Run: headless pygame with SDL's dummy video driver; simulated clock (each Clock.tick advances the game by its frame time, no real sleeping); random seed 0; keys injected as events and as key.get_pressed() state; no mouse input.
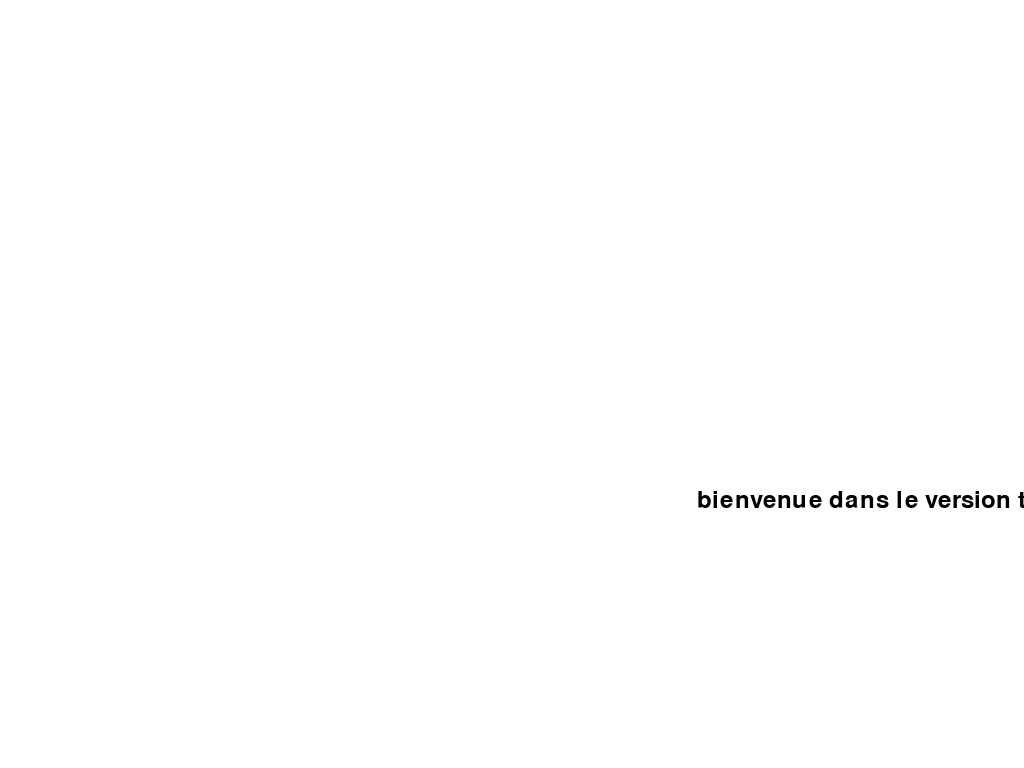
Frame 1 of 4 · flips 1–60 · no input
Frame 2 of 4 · flips 61–180 · tapped SPACE, RETURN · held RIGHT (→), D · screen unchanged from frame 1, image omitted
Frame 3 of 4 · flips 181–300 · held DOWN (↓), S · screen unchanged from frame 2, image omitted
Frame 4 of 4 · flips 301–420 · held LEFT (←), A, UP (↑), W · screen unchanged from frame 3, image omitted

The pygame program that drew these frames:

import pygame 
running = True
pygame.init()

# Crée une fenêtre en plein écran
screen = pygame.display.set_mode()
clock = pygame.time.Clock()
# Définir la police et le texte à afficher
font = pygame.font.SysFont(None, 36)
texte = font.render("bienvenue dans le version test de cette application", True, (0, 0, 0)) 


texte_rect = texte.get_rect()
texte_rect.center = ((1000, 500))
while running:
    for e in pygame.event.get():
        if e.type == pygame.QUIT:
            running = False
    
    screen.fill((255, 255, 255))
    screen.blit(texte, texte_rect)
    pygame.display.flip()
    clock.tick(60)
